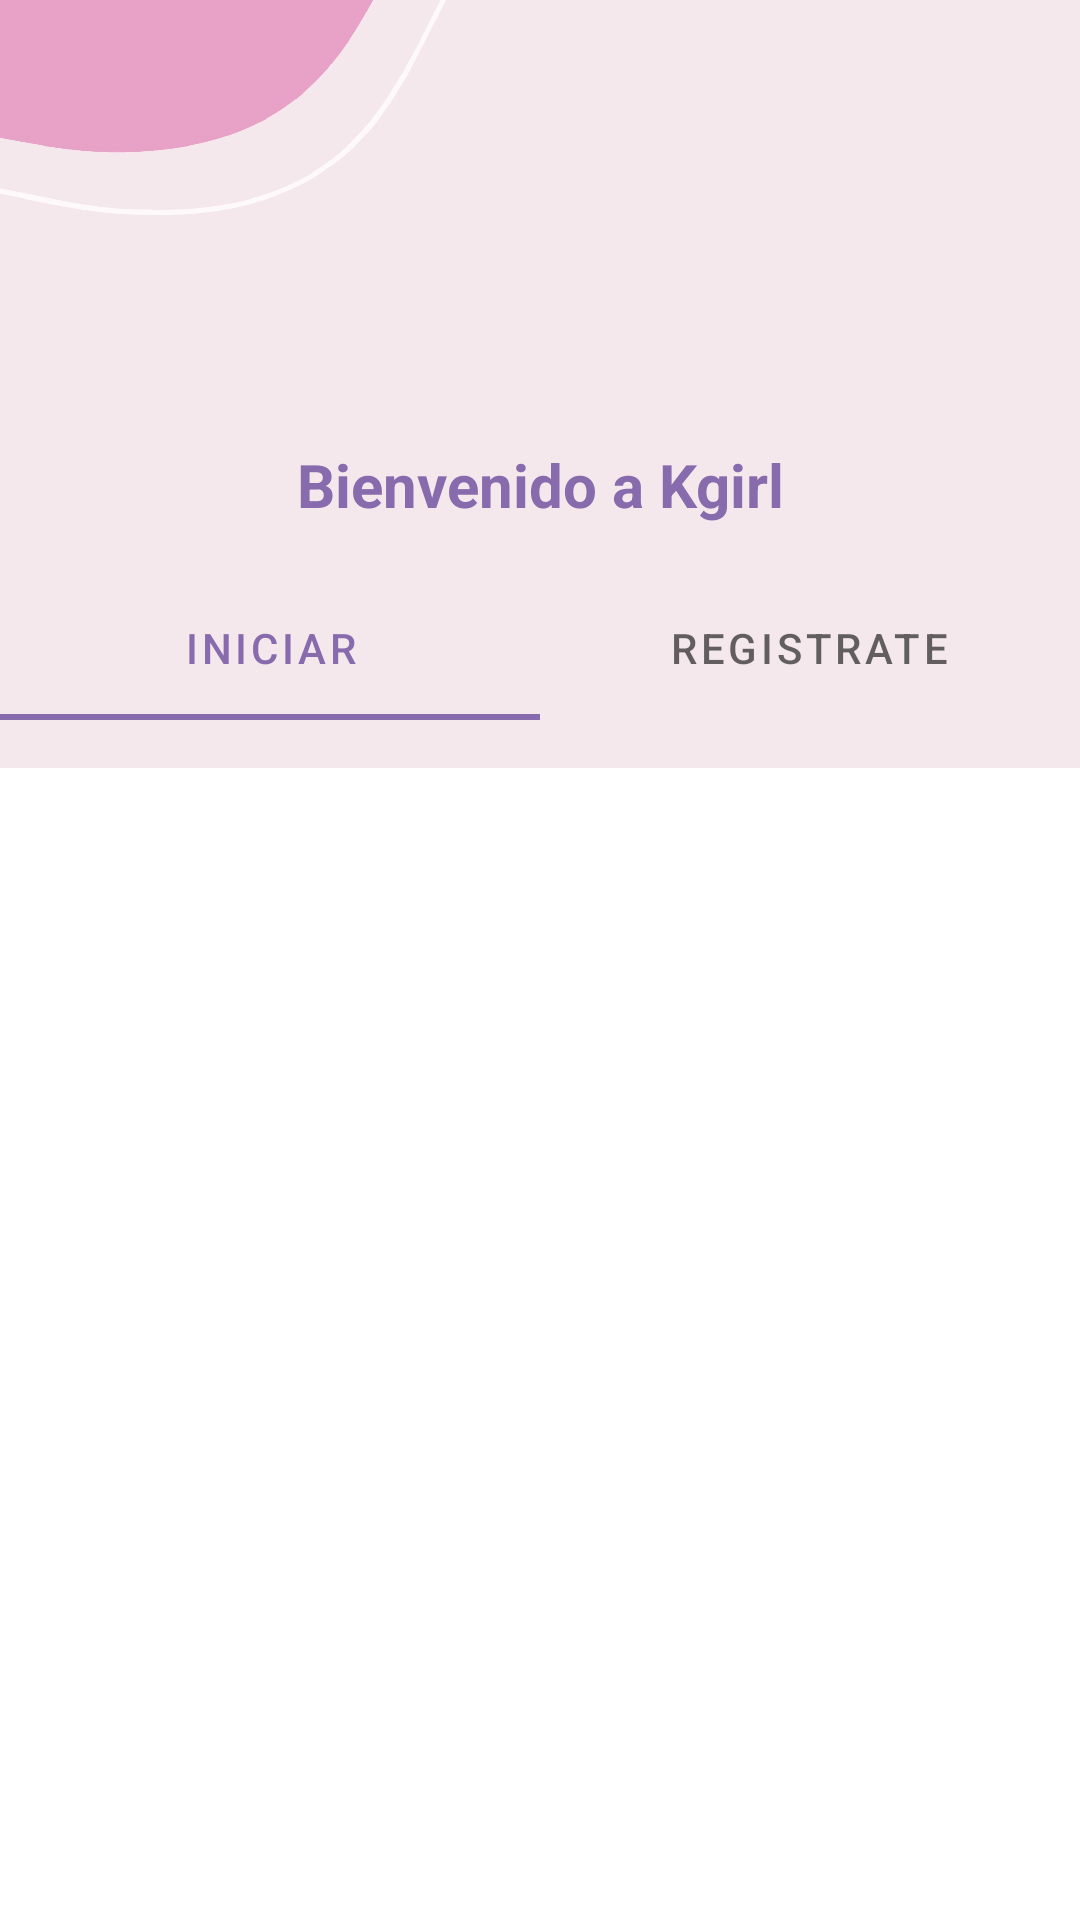

The Android layout XML behind this screen, and the referenced resources:
<!-- AndroidManifest.xml: application theme Theme.KGIRLProyect -->
<!-- res/layout/activity_login.xml -->
<?xml version="1.0" encoding="utf-8"?>
<androidx.constraintlayout.widget.ConstraintLayout xmlns:android="http://schemas.android.com/apk/res/android"
    xmlns:app="http://schemas.android.com/apk/res-auto"
    xmlns:tools="http://schemas.android.com/tools"
    android:layout_width="match_parent"
    android:layout_height="match_parent"
    tools:context=".Login">

    <ImageView
        android:id="@+id/imageView2"
        android:layout_width="wrap_content"
        android:layout_height="0dp"
        app:layout_constraintEnd_toEndOf="parent"
        app:layout_constraintStart_toStartOf="parent"
        app:layout_constraintTop_toTopOf="parent"
        app:layout_constraintBottom_toBottomOf="parent"
        app:srcCompat="@drawable/login_fondo"
        app:layout_constraintHeight_percent=".40"
        android:scaleType="centerCrop"
        app:layout_constraintVertical_bias="0"/>

    <androidx.constraintlayout.widget.ConstraintLayout
        android:id="@+id/constraintLayout"
        android:layout_width="match_parent"
        android:layout_height="0dp"
        android:background="@drawable/view_bg"
        app:layout_constraintHeight_percent=".70"
        app:layout_constraintVertical_bias="1"
        app:layout_constraintEnd_toEndOf="parent"
        app:layout_constraintStart_toStartOf="parent"
        app:layout_constraintTop_toTopOf="parent"
        app:layout_constraintBottom_toBottomOf="parent"
        >

        <androidx.viewpager.widget.ViewPager
            android:id="@+id/view_pager"
            android:layout_width="match_parent"
            android:layout_height="0dp"
            app:layout_constraintBottom_toBottomOf="parent"
            app:layout_constraintEnd_toEndOf="parent"
            app:layout_constraintHeight_percent=".7"
            app:layout_constraintStart_toStartOf="parent"
            app:layout_constraintTop_toTopOf="parent"
            tools:ignore="SpeakableTextPresentCheck" />

            <com.google.android.material.tabs.TabLayout
                android:id="@+id/tab_layout"
                android:layout_width="match_parent"
                android:layout_height="wrap_content"
                android:background="@drawable/view_bg"

                app:layout_constraintEnd_toEndOf="parent"
                app:layout_constraintStart_toStartOf="parent"
                app:layout_constraintTop_toTopOf="parent"
                app:layout_constraintVertical_bias="0" >

                <com.google.android.material.tabs.TabItem
                    android:id="@+id/tabItemLogin"
                    android:layout_width="wrap_content"
                    android:layout_height="wrap_content"
                    android:text="@string/loginitem" />

                <com.google.android.material.tabs.TabItem
                    android:id="@+id/tabItemSign"
                    android:layout_width="wrap_content"
                    android:layout_height="wrap_content"
                    android:text="@string/signup"/>
            </com.google.android.material.tabs.TabLayout>

    </androidx.constraintlayout.widget.ConstraintLayout>
    <ImageView
        android:id="@+id/imageView3"
        android:layout_width="150dp"
        android:layout_height="105dp"
        android:src="@drawable/logo_kgirl"
        app:layout_constraintBottom_toTopOf="@id/constraintLayout"
        app:layout_constraintEnd_toEndOf="parent"
        app:layout_constraintStart_toStartOf="parent"
        app:layout_constraintTop_toTopOf="@+id/imageView2"
        app:layout_constraintVertical_bias=".3" />

    <TextView
        android:layout_width="wrap_content"
        android:layout_height="wrap_content"
        android:text="@string/welcome"
        android:textColor="@color/violeta"
        android:textAlignment="center"
        android:textSize="20sp"
        android:textStyle="bold"
        app:layout_constraintTop_toTopOf="@id/constraintLayout"
        app:layout_constraintEnd_toEndOf="parent"
        app:layout_constraintStart_toStartOf="parent"
        app:layout_constraintBottom_toBottomOf="@+id/imageView3"
        />

</androidx.constraintlayout.widget.ConstraintLayout>
<!-- resources referenced by this layout -->
<resources>
  <color name="violeta">#876BAD</color>
  <!-- drawable login_fondo: jpg bitmap (drawable-xxhdpi, 168152 bytes) -->
  <string name="loginitem">Iniciar</string>
  <string name="signup">Registrate</string>
  <string name="welcome">Bienvenido a Kgirl</string>
  <style name="Theme.KGIRLProyect" parent="Theme.MaterialComponents.DayNight.NoActionBar">
          
          <item name="colorPrimary">@color/purple_500</item>
          <item name="colorPrimaryVariant">@color/purple_700</item>
          <item name="colorOnPrimary">@color/white</item>
          
          <item name="colorSecondary">@color/teal_200</item>
          <item name="colorSecondaryVariant">@color/teal_700</item>
          <item name="colorOnSecondary">@color/black</item>
          
          <item name="android:statusBarColor" tools:targetApi="l">?attr/colorPrimaryVariant</item>
          
          <item name="tabTextColor">@color/violeta</item>
      </style>
  <color name="purple_500">#876BAD</color>
  <color name="purple_700">#FF3700B3</color>
  <color name="white">#FFFFFFFF</color>
  <color name="teal_200">#FF03DAC5</color>
  <color name="teal_700">#FF018786</color>
  <color name="black">#FF000000</color>
</resources>
